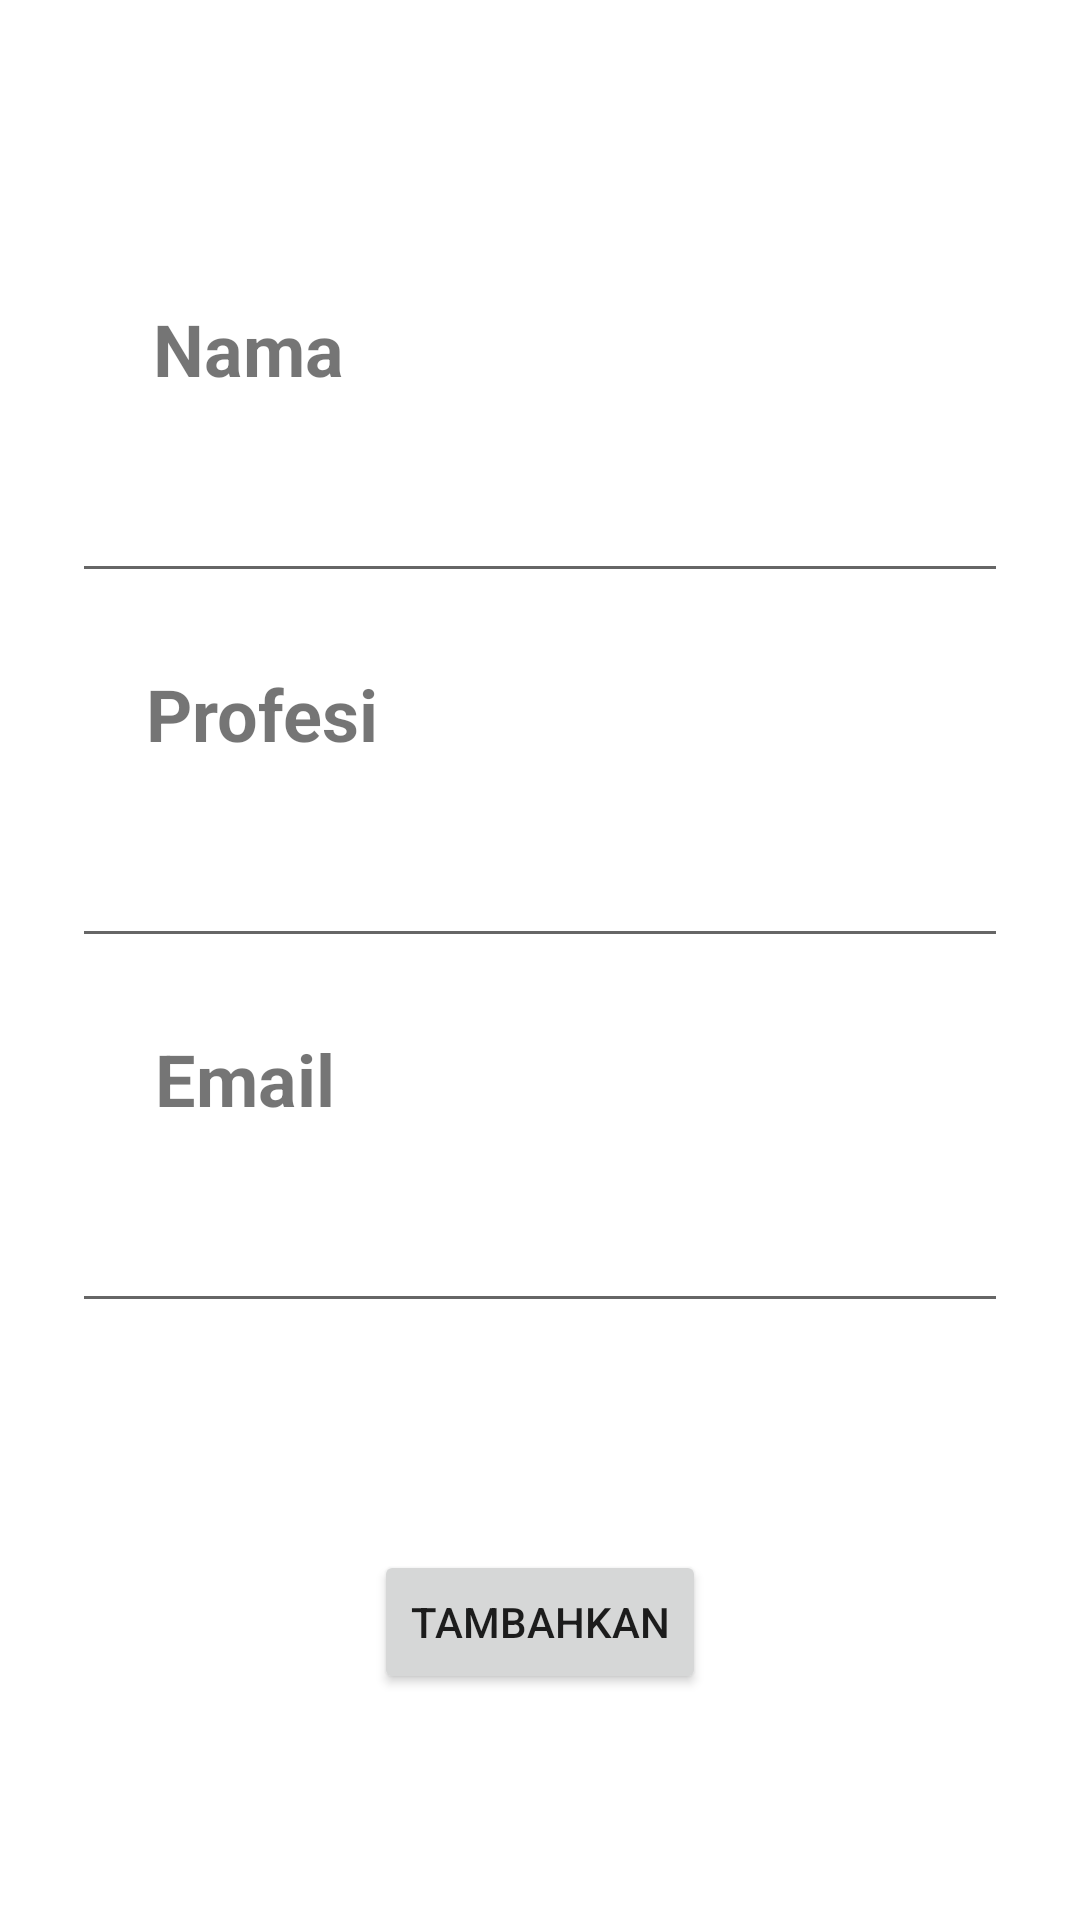

Android layout source for this screen:
<!-- AndroidManifest.xml: application theme Theme.Tugas20 -->
<!-- res/layout/create_mentors.xml -->
<?xml version="1.0" encoding="utf-8"?>
<androidx.constraintlayout.widget.ConstraintLayout xmlns:android="http://schemas.android.com/apk/res/android"
    xmlns:tools="http://schemas.android.com/tools"
    android:layout_width="match_parent"
    android:layout_height="match_parent"
    xmlns:app="http://schemas.android.com/apk/res-auto"
    tools:context=".MainActivity"
    android:orientation="vertical">

    <TextView
        android:id="@+id/mentor_name"
        android:layout_width="wrap_content"
        android:layout_height="wrap_content"
        android:layout_marginTop="100dp"
        android:text="Nama"
        android:textSize="24sp"
        android:textStyle="bold"
        app:layout_constraintEnd_toEndOf="parent"
        app:layout_constraintHorizontal_bias="0.172"
        app:layout_constraintStart_toStartOf="parent"
        app:layout_constraintTop_toTopOf="parent" />

    <EditText
        android:id="@+id/edt_mentor_name"
        android:layout_width="match_parent"
        android:layout_height="wrap_content"
        android:layout_marginTop="24dp"
        android:layout_marginStart="24dp"
        android:layout_marginEnd="24dp"
        android:inputType="text"
        app:layout_constraintEnd_toEndOf="parent"
        app:layout_constraintStart_toStartOf="parent"
        app:layout_constraintTop_toBottomOf="@+id/mentor_name" />

    <TextView
        android:id="@+id/mentor_profession"
        android:layout_width="wrap_content"
        android:layout_height="wrap_content"
        android:text="Profesi"
        android:textSize="24sp"
        android:textStyle="bold"
        android:layout_marginTop="24dp"
        app:layout_constraintEnd_toEndOf="parent"
        app:layout_constraintHorizontal_bias="0.172"
        app:layout_constraintStart_toStartOf="parent"
        app:layout_constraintTop_toBottomOf="@+id/edt_mentor_name" />

    <EditText
        android:id="@+id/edt_mentor_profession"
        android:layout_width="match_parent"
        android:layout_height="wrap_content"
        android:layout_marginTop="24dp"
        android:layout_marginStart="24dp"
        android:layout_marginEnd="24dp"
        android:inputType="text"
        app:layout_constraintEnd_toEndOf="parent"
        app:layout_constraintStart_toStartOf="parent"
        app:layout_constraintTop_toBottomOf="@+id/mentor_profession" />

    <TextView
        android:id="@+id/mentor_email"
        android:layout_width="wrap_content"
        android:layout_height="wrap_content"
        android:text="Email"
        android:textSize="24sp"
        android:textStyle="bold"
        android:layout_marginTop="24dp"
        app:layout_constraintEnd_toEndOf="parent"
        app:layout_constraintHorizontal_bias="0.172"
        app:layout_constraintStart_toStartOf="parent"
        app:layout_constraintTop_toBottomOf="@+id/edt_mentor_profession" />

    <EditText
        android:id="@+id/edt_mentor_email"
        android:layout_width="match_parent"
        android:layout_height="wrap_content"
        android:layout_marginTop="24dp"
        android:layout_marginStart="24dp"
        android:layout_marginEnd="24dp"
        android:inputType="text"
        app:layout_constraintEnd_toEndOf="parent"
        app:layout_constraintStart_toStartOf="parent"
        app:layout_constraintTop_toBottomOf="@+id/mentor_email" />

    <Button
        android:id="@+id/btn_create_new"
        android:layout_width="wrap_content"
        android:layout_height="wrap_content"
        android:text="Tambahkan"
        app:layout_constraintBottom_toBottomOf="parent"
        app:layout_constraintEnd_toEndOf="parent"
        app:layout_constraintStart_toStartOf="parent"
        app:layout_constraintTop_toBottomOf="@+id/edt_mentor_email" />

</androidx.constraintlayout.widget.ConstraintLayout>
<!-- resources referenced by this layout -->
<resources>
  <style name="Theme.Tugas20" parent="Theme.MaterialComponents.DayNight.NoActionBar">
          
          <item name="colorPrimary">@color/colorPrimary</item>
          <item name="colorPrimaryVariant">@color/colorPrimaryDark</item>
          <item name="colorOnPrimary">@color/colorWhiteGrey</item>
          
          <item name="colorSecondary">@color/colorAccent</item>
          <item name="colorSecondaryVariant">@color/colorBlueGrey</item>
          <item name="colorOnSecondary">@color/colorBlack</item>
          
          <item name="android:statusBarColor" tools:targetApi="l">?attr/colorPrimaryVariant</item>
          
      </style>
  <color name="colorPrimary">#6200EE</color>
  <color name="colorPrimaryDark">#3700B3</color>
  <color name="colorWhiteGrey">#F7F7F7</color>
  <color name="colorAccent">#03DAC5</color>
  <color name="colorBlueGrey">#292A50</color>
  <color name="colorBlack">#000000</color>
</resources>
